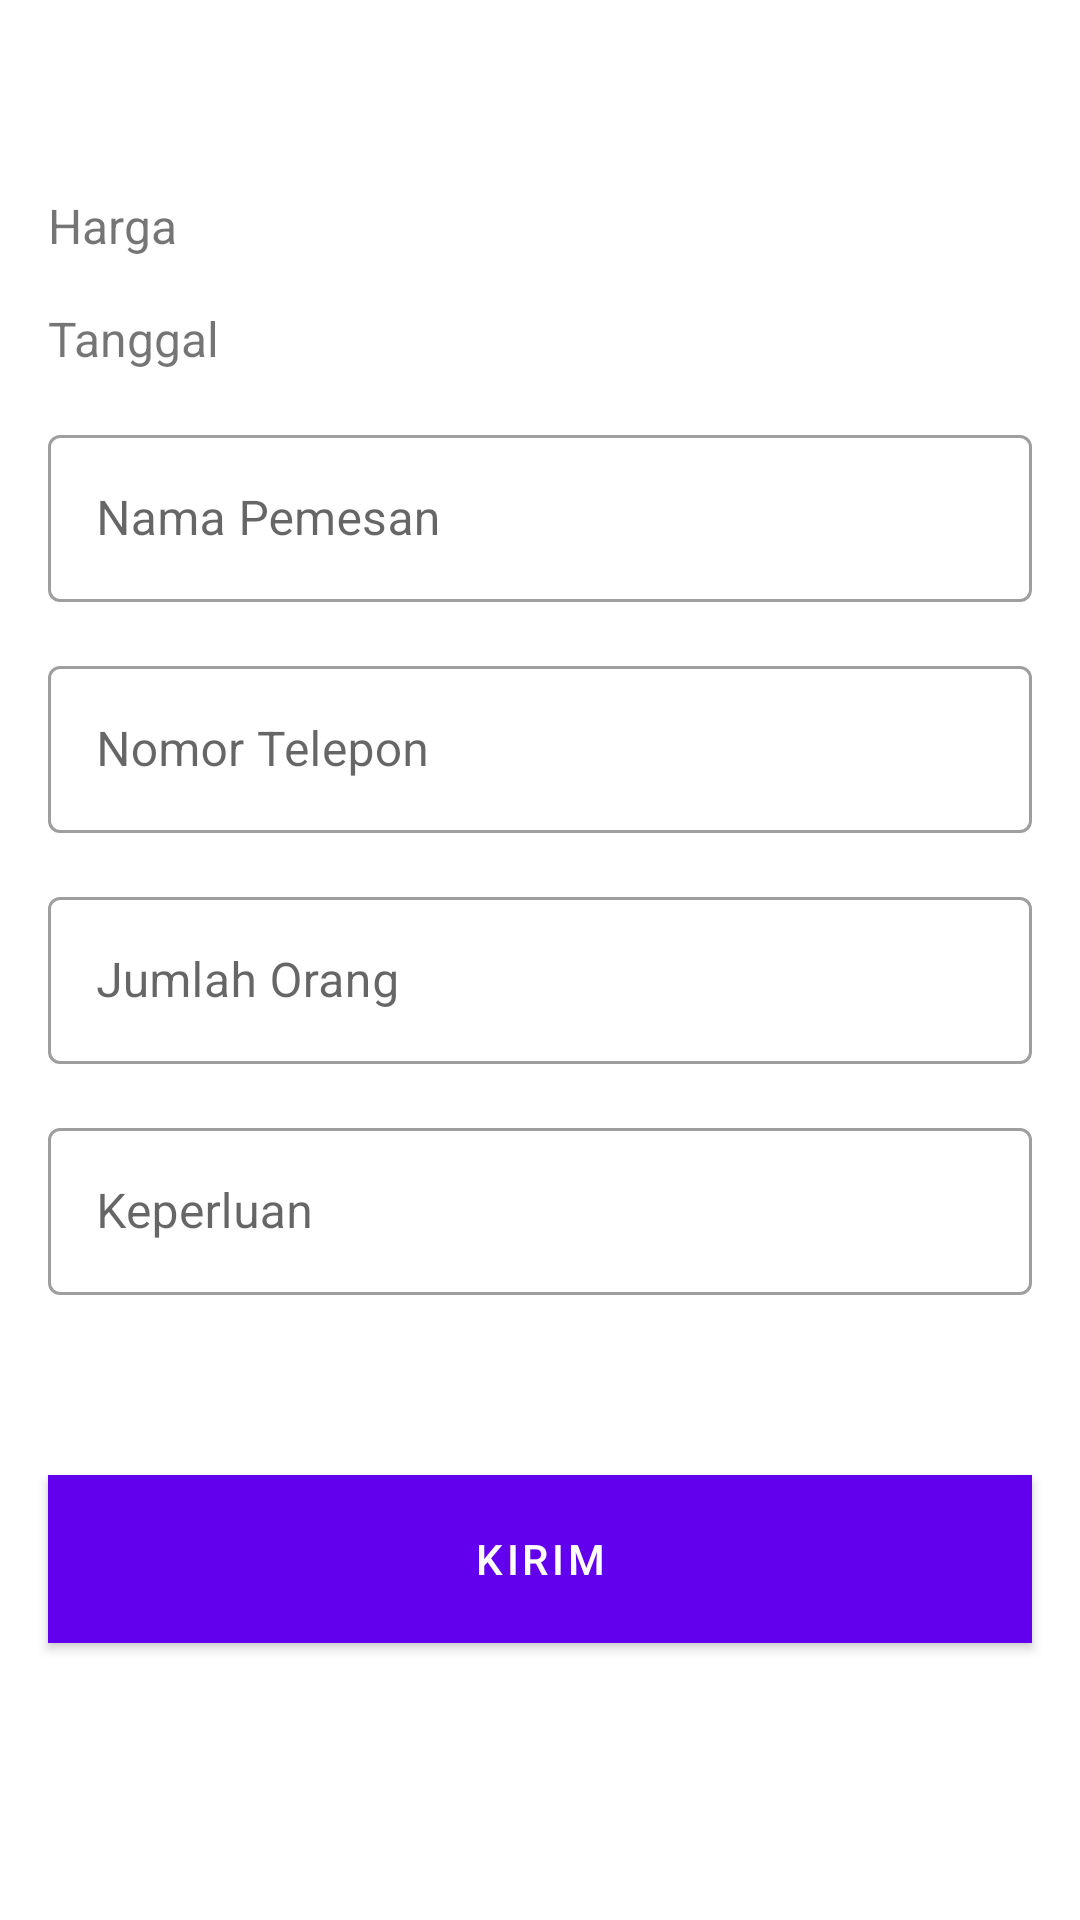

Reconstruct the res/layout file that produces this screen, plus the resources it refers to.
<!-- AndroidManifest.xml: application theme Theme.ReservasiMeja -->
<!-- res/layout/activity_transaksi.xml -->
<?xml version="1.0" encoding="utf-8"?>
<androidx.constraintlayout.widget.ConstraintLayout xmlns:android="http://schemas.android.com/apk/res/android"
    xmlns:app="http://schemas.android.com/apk/res-auto"
    xmlns:tools="http://schemas.android.com/tools"
    android:layout_width="match_parent"
    android:layout_height="match_parent"
    tools:context=".TransaksiActivity">
    <TextView
        android:id="@+id/txtNomorMeja"
        android:layout_width="wrap_content"
        android:layout_height="wrap_content"
        android:layout_marginStart="16dp"
        android:layout_marginTop="16dp"
        android:textSize="24sp"
        android:textStyle="bold"
        app:layout_constraintStart_toStartOf="parent"
        app:layout_constraintTop_toTopOf="parent"
        tools:text="Meja Nomor 1"/>
    <TextView
        android:id="@+id/textviewh"
        android:layout_width="wrap_content"
        android:layout_height="wrap_content"
        android:layout_marginStart="16dp"
        android:layout_marginTop="16dp"
        android:text="@string/harga"
        android:textSize="16sp"
        app:layout_constraintStart_toStartOf="parent"
        app:layout_constraintTop_toBottomOf="@+id/txtNomorMeja" />

    <TextView
        android:id="@+id/txtHarga"
        android:layout_width="wrap_content"
        android:layout_height="wrap_content"
        android:layout_marginTop="16dp"
        android:layout_marginStart="16dp"
        android:textSize="16sp"
        android:textStyle="bold"
        app:layout_constraintStart_toEndOf="@+id/textviewh"
        app:layout_constraintTop_toBottomOf="@+id/txtNomorMeja"
        tools:text="Harga" />

    <TextView
        android:id="@+id/textviewt"
        android:layout_width="wrap_content"
        android:layout_height="wrap_content"
        android:layout_marginStart="16dp"
        android:layout_marginTop="16dp"
        android:text="@string/tanggal"
        android:textSize="16sp"
        app:layout_constraintStart_toStartOf="parent"
        app:layout_constraintTop_toBottomOf="@+id/textviewh" />

    <TextView
        android:id="@+id/datePicker"
        android:layout_width="150dp"
        android:layout_height="wrap_content"
        android:layout_marginStart="16dp"
        android:layout_marginTop="16dp"
        android:background="@drawable/border"
        android:textColor="@color/black"
        android:paddingStart="8dp"
        android:paddingEnd="4dp"
        android:textStyle="bold"
        app:drawableEndCompat="@drawable/ic_baseline_arrow_drop_down_24"
        app:layout_constraintStart_toEndOf="@+id/textviewt"
        app:layout_constraintTop_toBottomOf="@+id/textviewh" />

    <com.google.android.material.textfield.TextInputLayout
        android:id="@+id/textInputLayoutNama"
        android:layout_width="match_parent"
        android:layout_height="wrap_content"
        android:layout_marginTop="16dp"
        android:layout_marginStart="16dp"
        android:layout_marginEnd="16dp"
        android:hint="@string/nama_pemesan"
        style="@style/Widget.MaterialComponents.TextInputLayout.OutlinedBox"
        app:layout_constraintEnd_toEndOf="parent"
        app:layout_constraintHorizontal_bias="0.0"
        app:layout_constraintStart_toStartOf="parent"
        app:layout_constraintTop_toBottomOf="@+id/textviewt">

            <EditText
                android:id="@+id/editTextTextNama"
                android:layout_width="match_parent"
                android:layout_height="wrap_content"
                android:autofillHints="Nama Pemesan"
                android:backgroundTint="@color/white"
                android:inputType="textPersonName"
                android:lines="1"
                android:maxLines="1"
                android:text="" />
    </com.google.android.material.textfield.TextInputLayout>

    <com.google.android.material.textfield.TextInputLayout
        android:id="@+id/textInputLayoutTelepon"
        android:layout_width="match_parent"
        android:layout_height="wrap_content"
        android:layout_marginTop="16dp"
        android:layout_marginStart="16dp"
        android:layout_marginEnd="16dp"
        android:hint="@string/nomor_telepon"
        style="@style/Widget.MaterialComponents.TextInputLayout.OutlinedBox"
        app:layout_constraintEnd_toEndOf="parent"
        app:layout_constraintHorizontal_bias="0.0"
        app:layout_constraintStart_toStartOf="parent"
        app:layout_constraintTop_toBottomOf="@+id/textInputLayoutNama">
        <EditText
            android:id="@+id/editTextTextTelepon"
            android:layout_width="match_parent"
            android:layout_height="wrap_content"
            android:autofillHints="Nomor Telepon"
            android:backgroundTint="@color/white"
            android:inputType="phone"
            android:lines="1"
            android:maxLines="1"
            android:text="" />
    </com.google.android.material.textfield.TextInputLayout>
    <com.google.android.material.textfield.TextInputLayout
        android:id="@+id/textInputLayoutJumlah"
        android:layout_width="match_parent"
        android:layout_height="wrap_content"
        android:layout_marginStart="16dp"
        android:layout_marginEnd="16dp"
        android:layout_marginTop="16dp"
        android:hint="@string/jumlah_orang"
        style="@style/Widget.MaterialComponents.TextInputLayout.OutlinedBox"
        app:layout_constraintEnd_toEndOf="parent"
        app:layout_constraintHorizontal_bias="0.0"
        app:layout_constraintStart_toStartOf="parent"
        app:layout_constraintTop_toBottomOf="@+id/textInputLayoutTelepon">
        <EditText
            android:id="@+id/editTextTextJumlah"
            android:layout_width="match_parent"
            android:layout_height="wrap_content"
            android:autofillHints="Jumlah Orang"
            android:backgroundTint="@color/white"
            android:inputType="number"
            android:lines="1"
            android:maxLines="1"
            android:text="" />
        </com.google.android.material.textfield.TextInputLayout>

    <com.google.android.material.textfield.TextInputLayout
        android:id="@+id/textInputEditDeskripsi"
        style="@style/Widget.MaterialComponents.TextInputLayout.OutlinedBox"
        android:layout_width="0dp"
        android:layout_height="wrap_content"
        android:layout_marginStart="16dp"
        android:layout_marginEnd="16dp"
        android:layout_marginTop="16dp"
        android:hint="@string/keperluan"
        app:layout_constraintEnd_toEndOf="parent"
        app:layout_constraintHorizontal_bias="0.0"
        app:layout_constraintStart_toStartOf="parent"
        app:layout_constraintTop_toBottomOf="@+id/textInputLayoutJumlah">

        <EditText
            android:id="@+id/editTextTextKeperluan"
            android:layout_width="match_parent"
            android:layout_height="wrap_content"
            android:autofillHints="Keperluan"
            android:backgroundTint="@color/white"
            android:inputType="text"
            android:lines="1"
            android:maxLines="1"
            android:text="" />
    </com.google.android.material.textfield.TextInputLayout>

    <Button
        android:id="@+id/btnKirim"
        android:layout_width="match_parent"
        android:layout_height="56dp"
        android:layout_marginStart="16dp"
        android:layout_marginTop="60dp"
        android:layout_marginEnd="16dp"
        android:background="?attr/colorPrimary"
        android:text="@string/kirim"
        android:textColor="@color/white"
        app:layout_constraintEnd_toEndOf="parent"
        app:layout_constraintHorizontal_bias="0.0"
        app:layout_constraintStart_toStartOf="parent"
        app:layout_constraintTop_toBottomOf="@+id/textInputEditDeskripsi" />
</androidx.constraintlayout.widget.ConstraintLayout>
<!-- resources referenced by this layout -->
<resources>
  <string name="harga">Harga</string>
  <string name="jumlah_orang">Jumlah Orang</string>
  <string name="keperluan">Keperluan</string>
  <string name="kirim">Kirim</string>
  <string name="nama_pemesan">Nama Pemesan</string>
  <string name="nomor_telepon">Nomor Telepon</string>
  <string name="tanggal">Tanggal</string>
  <style name="Theme.ReservasiMeja" parent="Theme.MaterialComponents.DayNight.DarkActionBar">
          
          <item name="colorPrimary">@color/purple_500</item>
          <item name="colorPrimaryVariant">@color/purple_700</item>
          <item name="colorOnPrimary">@color/white</item>
          
          <item name="colorSecondary">@color/teal_200</item>
          <item name="colorSecondaryVariant">@color/teal_700</item>
          <item name="colorOnSecondary">@color/black</item>
          
          <item name="android:statusBarColor" tools:targetApi="l">?attr/colorPrimaryVariant</item>
          
      </style>
  <!-- not gathered from this repository: default colours our renderer supplied (Android Studio template values) -->
  <color name="purple_500">#FF6200EE</color>
  <color name="purple_700">#FF3700B3</color>
  <color name="teal_200">#FF03DAC5</color>
  <color name="teal_700">#FF018786</color>
  <color name="black">#FF000000</color>
  <color name="white">#FFFFFFFF</color>
</resources>
